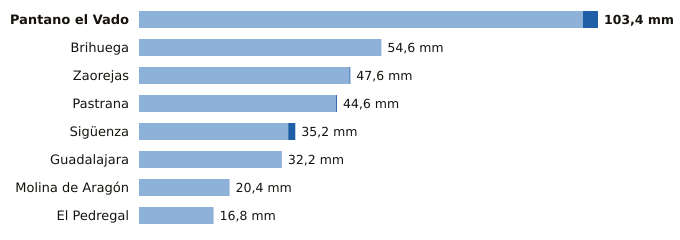

The table this chart was drawn from, first rows:
estacion, provincia, indicativo, mm_6_dias_anteriores, mm_hoy, mm_7_dias, horas_de_hoy
Pantano el Vado, Guadalajara, 3103, 100.0, 3.4, 103.4, 12
Brihuega, Guadalajara, 3209Y, 54.6, 0.0, 54.6, 12
Zaorejas, Guadalajara, 3021Y, 47.4, 0.2, 47.6, 14
Pastrana, Guadalajara, 3085Y, 44.4, 0.2, 44.6, 14
Sigüenza, Guadalajara, 3130C, 33.6, 1.6, 35.2, 15
Guadalajara, Guadalajara, 3168D, 32.2, 0.0, 32.2, 15
Molina de Aragón, Guadalajara, 3013, 20.4, 0.0, 20.4, 15
El Pedregal, Guadalajara, 9377Y, 16.8, 0.0, 16.8, 13
